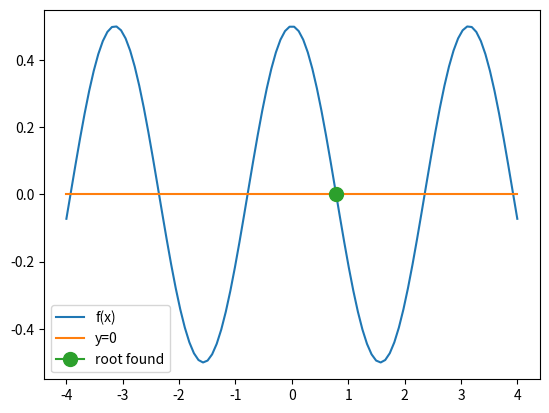
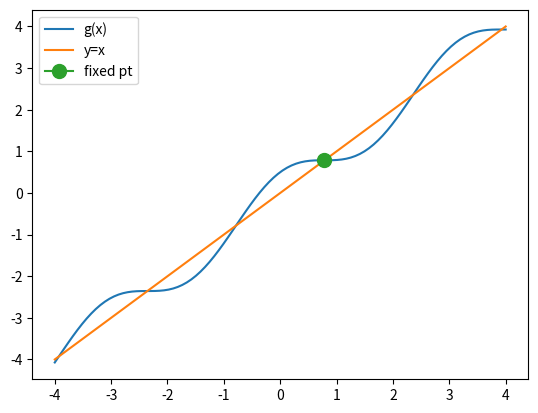
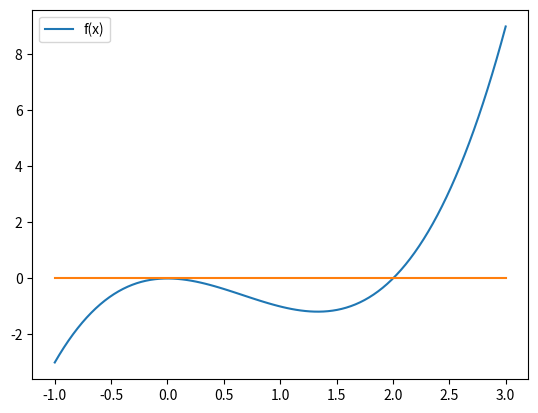

These figures' Python source, in order:
import numpy as np
import scipy as sc
import matplotlib.pyplot as plt
%matplotlib inline

def fixedpt_finding(func, x0, nIter=50):
    '''
        fixedpt_finding uses an iterative relaxation method to solve the problem func(x) == x
        
        Inputs:
            func - name of function. func must be a python function which
                   takes only required argument and returns one value
            
            x0 - initial guess for the location of the fixed point
            nIter - number of iterations. Default value is 50.
            
        Outputs:
            x - the final estimate of the location of the fixed point
            prec - an estimate of the precision of the location, evaluated 
                as the difference between the last and second last estimates
                of the location of the fixed point
            xa - numpy array of the nIter estimates of the location of the fixed point
    '''
    xa = []
    x = x0
    for i in range(nIter):
        xa.append(x)
        x = func(x)
        
    prec = xa[-1]-xa[-2]
    
    return x, prec, np.array(xa)

# Example

def f(x):
    return np.cos(x)**2 - 0.5

def g(x):
    return f(x) + x

x_root, precision, _ = fixedpt_finding(g, 0.0, nIter=50)

print("Root:\t\tx= ", x_root)
print("Precision:\tdx=", precision)

xd = np.linspace(-4,4,100)

# Plot f(x) and see if the estimated root is in the right place
plt.figure()
plt.plot(xd, f(xd),label='f(x)')
plt.plot(xd, np.zeros(len(xd)),label='y=0')
plt.plot(x_root, f(x_root),marker='o',markersize=10, label='root found')
plt.legend()

# Plot g(x) and visualize the fixed point
plt.figure()
plt.plot(xd, g(xd),label='g(x)')
plt.plot(xd, xd,label='y=x')
plt.plot(x_root, g(x_root),marker='o',markersize=10, label='fixed pt')
plt.legend()

plt.show()

# Code for Exercise 1

def f(x):
    return x ** 3 - 2 * x ** 2

# Visualize f(x) and see the roots
xd = np.linspace(-1,3,100)
yd = f(xd)
plt.figure()
plt.plot(xd,yd, label='f(x)')
plt.plot(xd,np.zeros(len(xd)))
plt.legend()
plt.show()

from scipy.optimize import bisect

x_root = bisect(f, 1.5, 3, xtol=1e-6) #xtol is an optional argument specifying how precise we want the answer

print("The root x is approximately x=%14.12g,\n"
      "the error is less than 1e-6." % (x_root))
print("The exact error is %g." % (2 - x_root))

# Code for Exercise 2

from scipy.optimize import brentq

def f(x):
    return x ** 3 - 2 * x ** 2

x = brentq(f, 0.5,3, xtol=1e-6)

print("The root x is approximately x=%14.12g,\n"
      "the error is less than 1e-6." % (x))
print("The exact error is %g." % (2 - x))

from scipy.optimize import fsolve

def f(x,a,b):
    return a*x**3 - b*x**2

a = 1
b = 2
x = fsolve(f, x0=[-0.5,3], args=(a,b))           # look for two roots starting with 0 and 3

print("Number of roots is", len(x))
print("The root(s) are ", x)

# Code for Exercise 3


# Code for Exercise 4